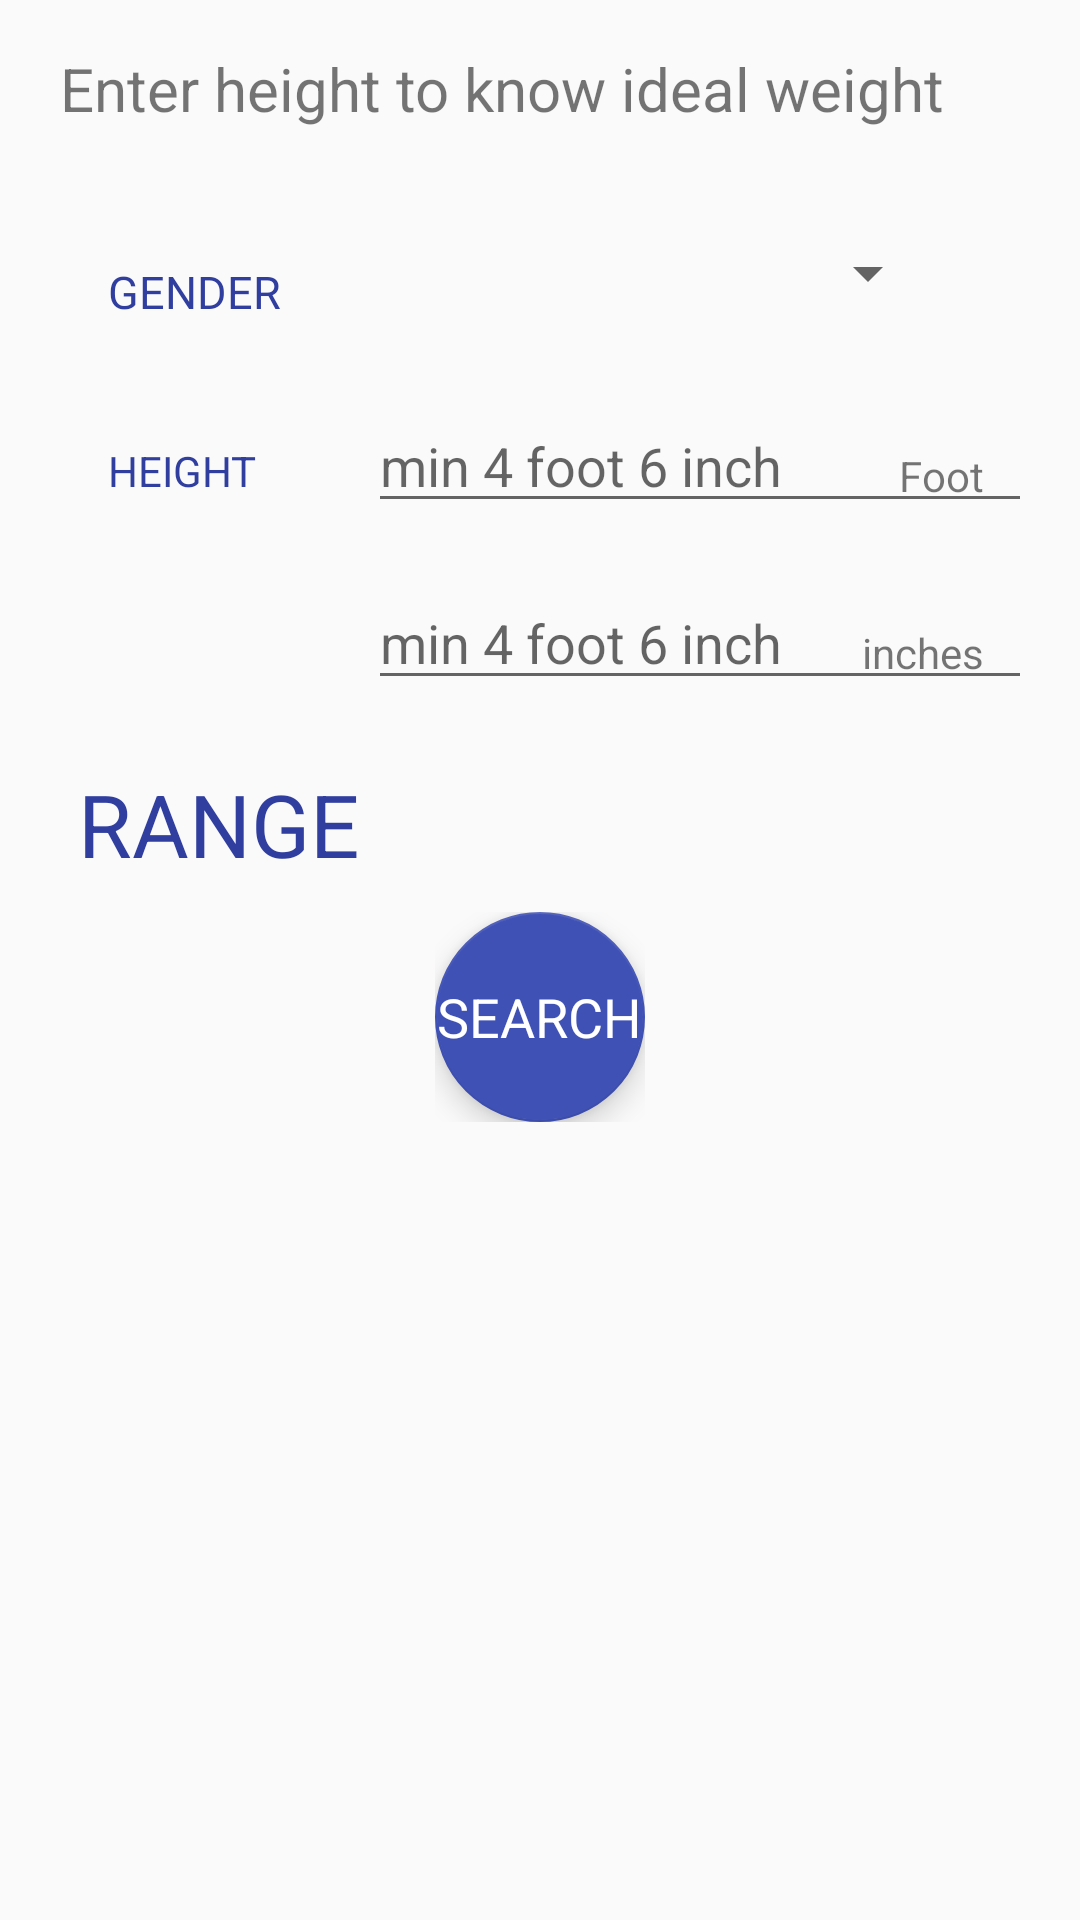

The Android layout XML behind this screen, and the referenced resources:
<!-- AndroidManifest.xml: application theme AppTheme -->
<!-- res/layout/fragment_bmichart.xml -->
<LinearLayout xmlns:android="http://schemas.android.com/apk/res/android"
    xmlns:tools="http://schemas.android.com/tools"
    android:layout_width="match_parent"
    android:layout_height="match_parent"
    xmlns:app="http://schemas.android.com/apk/res-auto"
    android:orientation="vertical"
    android:padding="16dp"
    tools:context="com.prabh.cheeku.healthfit.bmichart">
    <RelativeLayout
        android:layout_height="51dp"
        android:layout_width="wrap_content"
        android:paddingLeft="4dp">
        <TextView
            android:id="@+id/label_black"
            android:maxLines="250"
            android:inputType="textMultiLine"
            android:text="Enter height to know ideal weight"
            android:textSize="20dp"
            android:layout_width="wrap_content"
            android:layout_height="match_parent"

        />
    </RelativeLayout>
    <ScrollView
        android:layout_width="fill_parent"
        android:layout_height="0dp"
        android:layout_weight="1" >
        <LinearLayout
            android:orientation="vertical"
            android:layout_width="match_parent"
            android:layout_height="match_parent">
            <LinearLayout
                android:id="@+id/container_gender"
                android:layout_width="match_parent"
                android:layout_height="wrap_content"
                android:layout_weight="1"
                android:orientation="horizontal">

                
                <TextView
                    android:text="GENDER"
                    android:textSize="15dp"
                    android:padding="20dp"
                    style="@style/CategoryStyle" />

                
                <LinearLayout
                    android:layout_height="wrap_content"
                    android:layout_width="0dp"
                    android:layout_weight="2"
                    android:orientation="vertical">

                    
                    <Spinner
                        android:id="@+id/spinnergender"
                        android:layout_width="188dp"
                        android:layout_height="48dp"
                        android:paddingRight="16dp"
                        android:spinnerMode="dropdown" />
                </LinearLayout>
            </LinearLayout>
    <LinearLayout
        android:id="@+id/containermeasurement"
        android:layout_width="match_parent"
        android:layout_height="wrap_content"
        android:orientation="horizontal">

        
        <TextView
            android:text="HEIGHT"
            android:padding="20dp"
            style="@style/CategoryStyle" />

        
        <RelativeLayout
            android:layout_height="wrap_content"
            android:layout_width="20dp"
            android:layout_weight="2"
            android:paddingLeft="4dp">

            
            <EditText
                android:id="@+id/what"
                android:hint="min 4 foot 6 inch"
                android:inputType="number"
                style="@style/EditorFieldStyle" />

            
            <TextView
                android:id="@+id/label_weight_units"
                android:text="Foot"
                style="@style/EditorUnitsStyle"/>
        </RelativeLayout>
    </LinearLayout>
    <LinearLayout
        android:id="@+id/nono"
        android:layout_weight="7"
        android:layout_width="match_parent"
        android:layout_height="wrap_content"
        android:orientation="horizontal">

        
        <TextView
            android:text=""
            android:padding="20dp"
            style="@style/CategoryStyle" />

        
        <RelativeLayout
            android:layout_height="wrap_content"
            android:layout_width="20dp"
            android:layout_weight="2"
            android:paddingLeft="4dp">

            
            <EditText
                android:id="@+id/w"
                android:hint="min 4 foot 6 inch"
                android:inputType="number"
                style="@style/EditorFieldStyle" />

            
            <TextView
                android:id="@+id/label"
                android:text="inches"
                style="@style/EditorUnitsStyle"/>
        </RelativeLayout>
    </LinearLayout>
    <LinearLayout
        android:id="@+id/no"
        android:layout_weight="88.92"
        android:layout_width="match_parent"
        android:layout_height="wrap_content"
        android:orientation="horizontal">
        <TextView
            android:id="@+id/text"
            style="@style/CategoryStyle"
            android:padding="10dp"
            android:textSize="29dp"
            android:text="RANGE " />

        <TextView
            android:id="@+id/textView2"
            android:layout_width="wrap_content"
            android:layout_height="wrap_content"
            android:paddingRight="30dp"
            android:textColor="@color/colorPrimary"
            android:text=""
            android:textSize="29dp" />

    </LinearLayout>
    <FrameLayout
        android:layout_width="70dp"
        android:layout_height="70dp"
        android:layout_centerInParent="true"
        android:layout_gravity="bottom|center_horizontal">

        <android.support.design.widget.FloatingActionButton
            android:id="@+id/YOYO"
            android:layout_width="match_parent"
            android:layout_height="match_parent"
            android:layout_centerInParent="true"
            android:onClick="onset"
            android:scaleType="center" />

        <TextView
            android:layout_width="wrap_content"
            android:layout_height="wrap_content"
            android:layout_gravity="center"
            android:elevation="16dp"
            android:text="SEARCH"
            android:textAppearance="?android:attr/textAppearanceMedium"
            android:textColor="@android:color/white" />
    </FrameLayout>
        </LinearLayout>
</ScrollView>
</LinearLayout>
<!-- resources referenced by this layout -->
<resources>
  <color name="colorPrimary">#3F51B5</color>
  <style name="CategoryStyle">
          <item name="android:layout_height">wrap_content</item>
          <item name="android:layout_width">0dp</item>
          <item name="android:layout_weight">1</item>
          <item name="android:paddingTop">0dp</item>
          <item name="android:textColor">@color/colorPrimaryDark</item>
          <item name="android:textAppearance">?android:textAppearanceSmall</item>
      </style>
  <style name="EditorFieldStyle">
          <item name="android:layout_height">wrap_content</item>
          <item name="android:layout_width">match_parent</item>
          <item name="android:textAppearance">?android:textAppearanceMedium</item>
      </style>
  <style name="EditorUnitsStyle">
          <item name="android:layout_height">wrap_content</item>
          <item name="android:layout_width">wrap_content</item>
          <item name="android:layout_alignParentRight">true</item>
          <item name="android:paddingRight">16dp</item>
          <item name="android:paddingTop">16dp</item>
          <item name="android:textAppearance">?android:textAppearanceSmall</item>
      </style>
  <style name="AppTheme" parent="Theme.AppCompat.Light.DarkActionBar">
          <item name="colorPrimary">@color/colorPrimary</item>
          <item name="colorPrimaryDark">@color/colorPrimaryDark</item>
          <item name="colorAccent">@color/colorPrimary</item>
      </style>
  <color name="colorPrimaryDark">#303F9F</color>
</resources>
